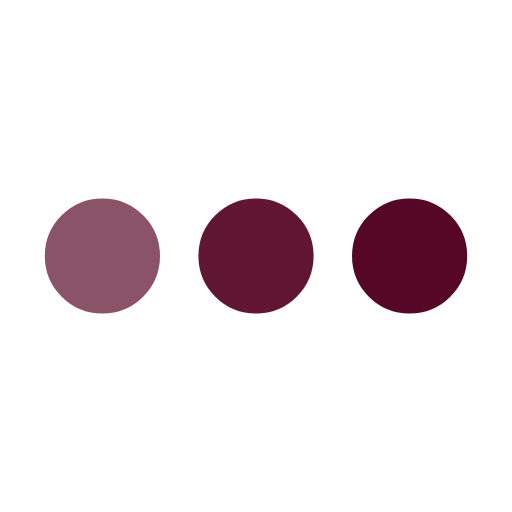
t = 0.00 s
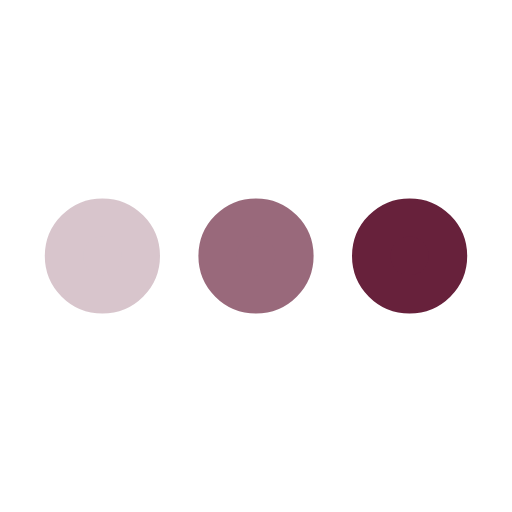
t = 0.25 s
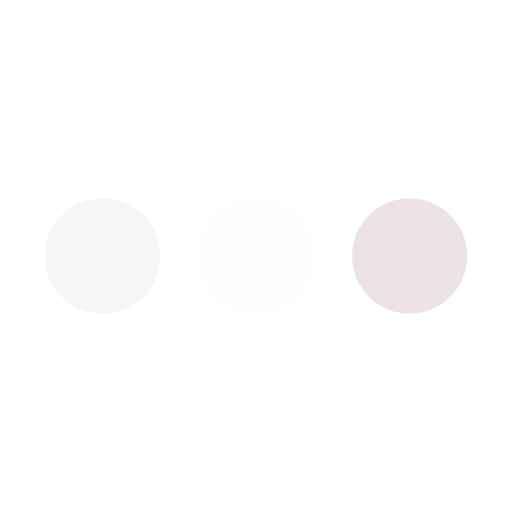
t = 0.75 s
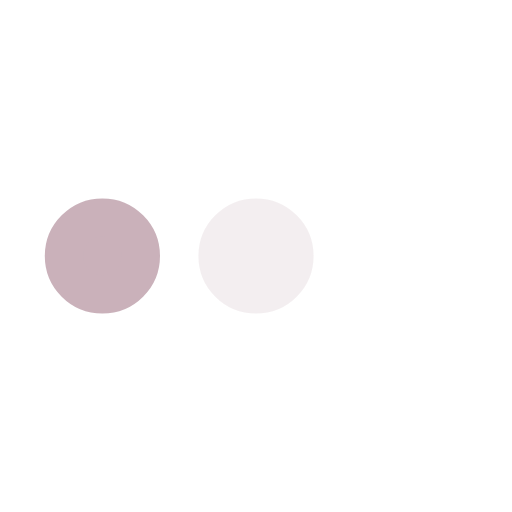
t = 1.00 s
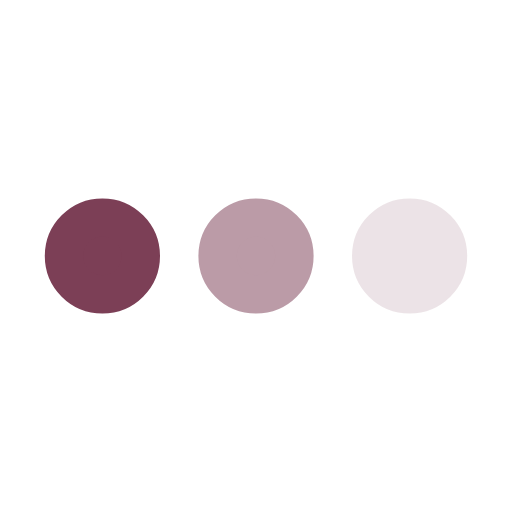
t = 1.25 s
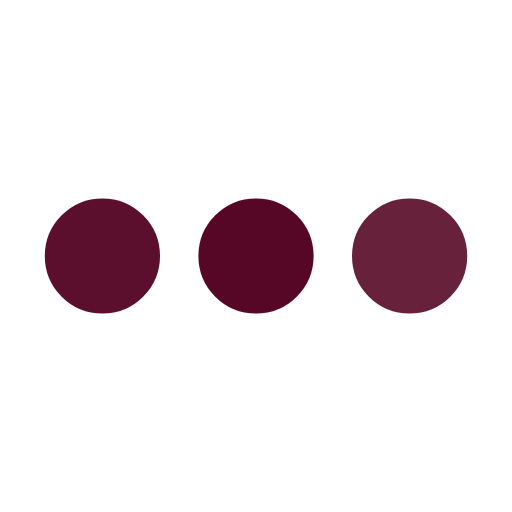
t = 1.75 s

The animated SVG that drew these frames (rendered in a browser with its animation timeline set to each time). Animation: 3 SMIL elements (animate=3); one cycle of 2.00 s, repeats indefinitely.

<svg xmlns='http://www.w3.org/2000/svg' viewBox='0 0 200 200'><circle fill='#560725' stroke='#560725' stroke-width='15' r='15' cx='40' cy='100'><animate attributeName='opacity' calcMode='spline' dur='2' values='1;0;1;' keySplines='.5 0 .5 1;.5 0 .5 1' repeatCount='indefinite' begin='-.4'></animate></circle><circle fill='#560725' stroke='#560725' stroke-width='15' r='15' cx='100' cy='100'><animate attributeName='opacity' calcMode='spline' dur='2' values='1;0;1;' keySplines='.5 0 .5 1;.5 0 .5 1' repeatCount='indefinite' begin='-.2'></animate></circle><circle fill='#560725' stroke='#560725' stroke-width='15' r='15' cx='160' cy='100'><animate attributeName='opacity' calcMode='spline' dur='2' values='1;0;1;' keySplines='.5 0 .5 1;.5 0 .5 1' repeatCount='indefinite' begin='0'></animate></circle></svg>
